Photos from the image-classification dataset "datasets" in the GitHub repository MChandraR/MangroveClassification. Its 5 classes are: Bruguiera Gymnorrhiza, Lumnitzera Littorea, Rhizophora Apiculata, Sonneratia Alba, Xylocarpus Granatum.

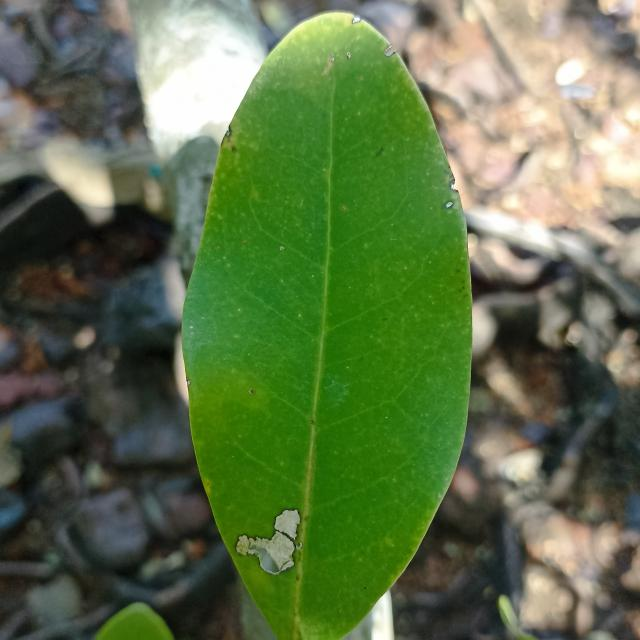
Label: Xylocarpus Granatum

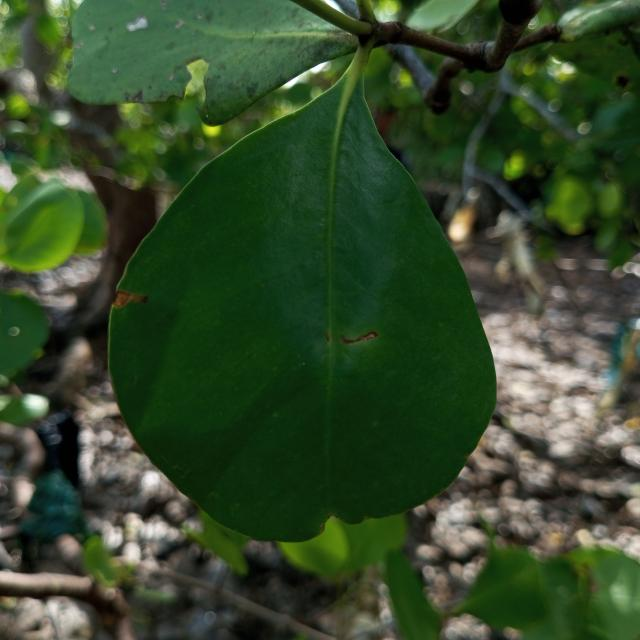
Label: Sonneratia Alba

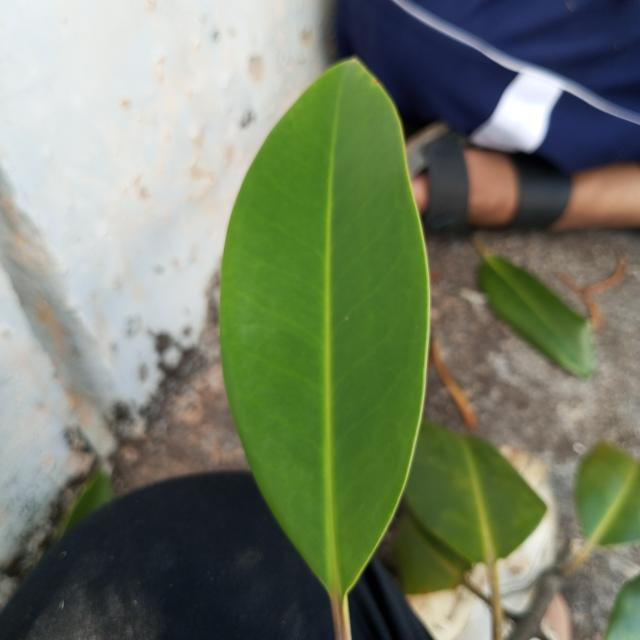
Label: Bruguiera Gymnorrhiza

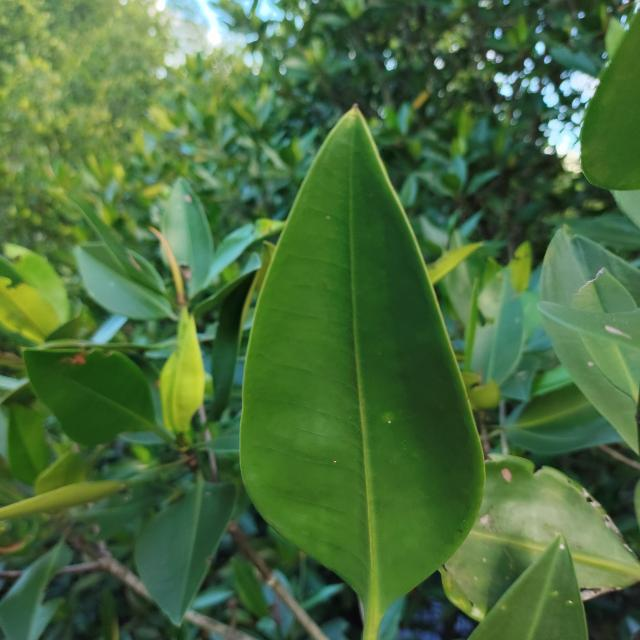
Label: Rhizophora Apiculata

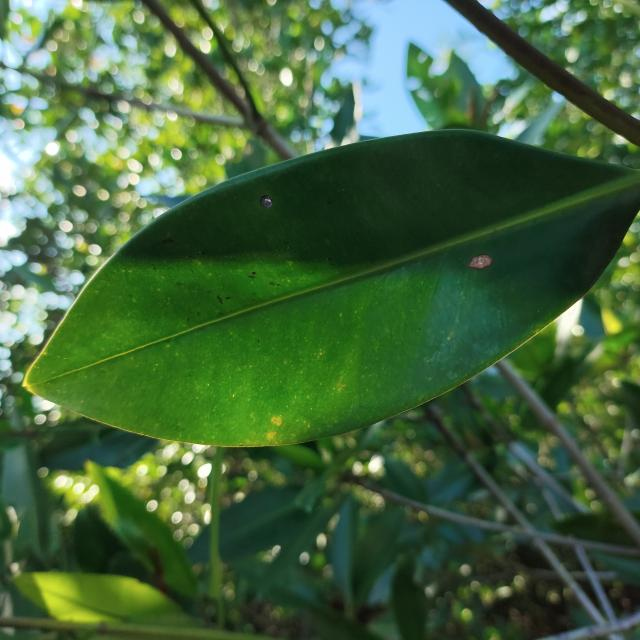
Label: Rhizophora Apiculata

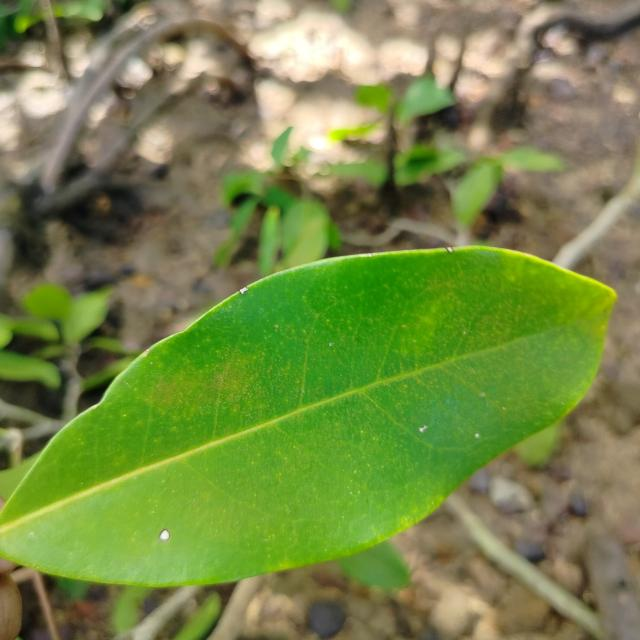
Label: Xylocarpus Granatum
